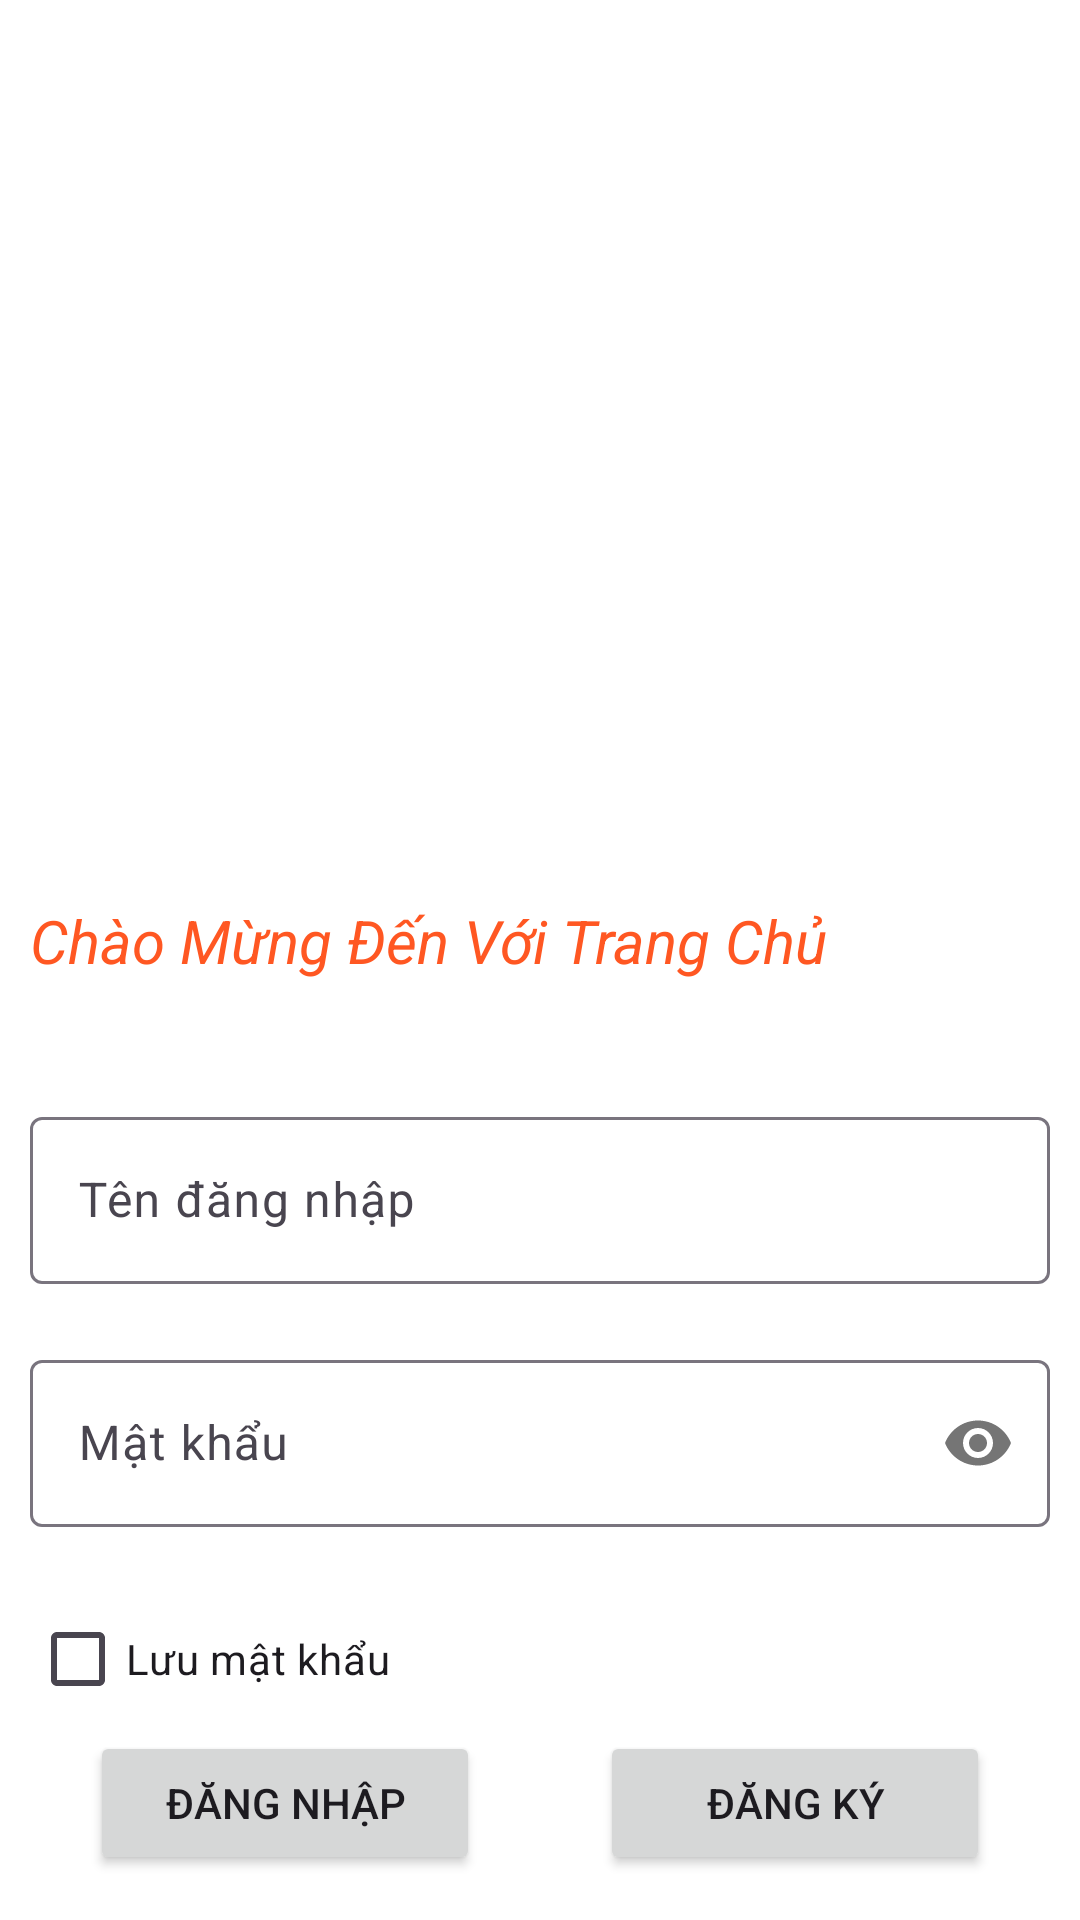

Android layout source for this screen:
<!-- AndroidManifest.xml: application theme Theme.DuAnMau_LibMana -->
<!-- res/layout/activity_login.xml -->
<?xml version="1.0" encoding="utf-8"?>
<LinearLayout xmlns:android="http://schemas.android.com/apk/res/android"
    xmlns:app="http://schemas.android.com/apk/res-auto"
    xmlns:tools="http://schemas.android.com/tools"
    android:layout_width="match_parent"
    android:layout_height="match_parent"
    android:background="@color/white"
    android:orientation="vertical"
    tools:context=".LoginActivity">


    <ImageView
        android:id="@+id/imageView3"
        android:layout_width="wrap_content"
        android:layout_height="200dp"
        android:layout_gravity="center"
        android:layout_marginTop="90dp"
        app:srcCompat="@drawable/dong" />

    <TextView
        android:layout_width="match_parent"
        android:layout_height="wrap_content"
        android:layout_gravity="center"
        android:layout_margin="10dp"
        android:layout_marginLeft="50dp"
        android:text="Chào Mừng Đến Với Trang Chủ"
        android:textColor="#FF5722"
        android:textSize="20dp"
        android:textStyle="italic" />


    <com.google.android.material.textfield.TextInputLayout
        android:layout_width="match_parent"
        android:layout_height="wrap_content"
        android:layout_marginTop="30dp">
        <com.google.android.material.textfield.TextInputEditText
            android:id="@+id/edUserName"
            android:layout_width="match_parent"
            android:layout_height="wrap_content"
            android:layout_margin="10dp"
            android:hint="Tên đăng nhập" />
    </com.google.android.material.textfield.TextInputLayout>

    <com.google.android.material.textfield.TextInputLayout
        android:layout_width="match_parent"
        android:layout_height="wrap_content"
        android:layout_margin="10dp"
        android:layout_marginTop="10dp"
        app:passwordToggleEnabled="true">
        <com.google.android.material.textfield.TextInputEditText
            android:id="@+id/edPassword"
            android:layout_width="match_parent"
            android:layout_height="wrap_content"
            android:hint="Mật khẩu"
            android:inputType="textPassword"
            android:maxLines="1" />

    </com.google.android.material.textfield.TextInputLayout>

    <CheckBox
        android:id="@+id/chkRememberPass"
        android:layout_width="wrap_content"
        android:layout_height="wrap_content"
        android:layout_marginLeft="10dp"
        android:layout_marginTop="10dp"
        android:text="Lưu mật khẩu" />

    <LinearLayout
        android:layout_width="match_parent"
        android:layout_height="wrap_content"
        android:gravity="center"
        android:orientation="horizontal">

        <Button
            android:id="@+id/btnLogin"
            android:layout_width="130dp"
            android:layout_height="wrap_content"
            android:layout_marginRight="20dp"
            android:text="Đăng nhập" />

        <Button
            android:id="@+id/btnDangky"
            android:layout_width="130dp"
            android:layout_height="wrap_content"
            android:layout_marginLeft="20dp"
            android:text="Đăng Ký" />
    </LinearLayout>

</LinearLayout>
<!-- resources referenced by this layout -->
<resources>
  <style name="Theme.DuAnMau_LibMana" parent="Base.Theme.DuAnMau_LibMana" />
  <style name="Base.Theme.DuAnMau_LibMana" parent="Theme.Material3.DayNight.NoActionBar">
          
          
      </style>
  <!-- not gathered from this repository: default colours our renderer supplied (Android Studio template values) -->
  <color name="white">#FFFFFFFF</color>
</resources>
